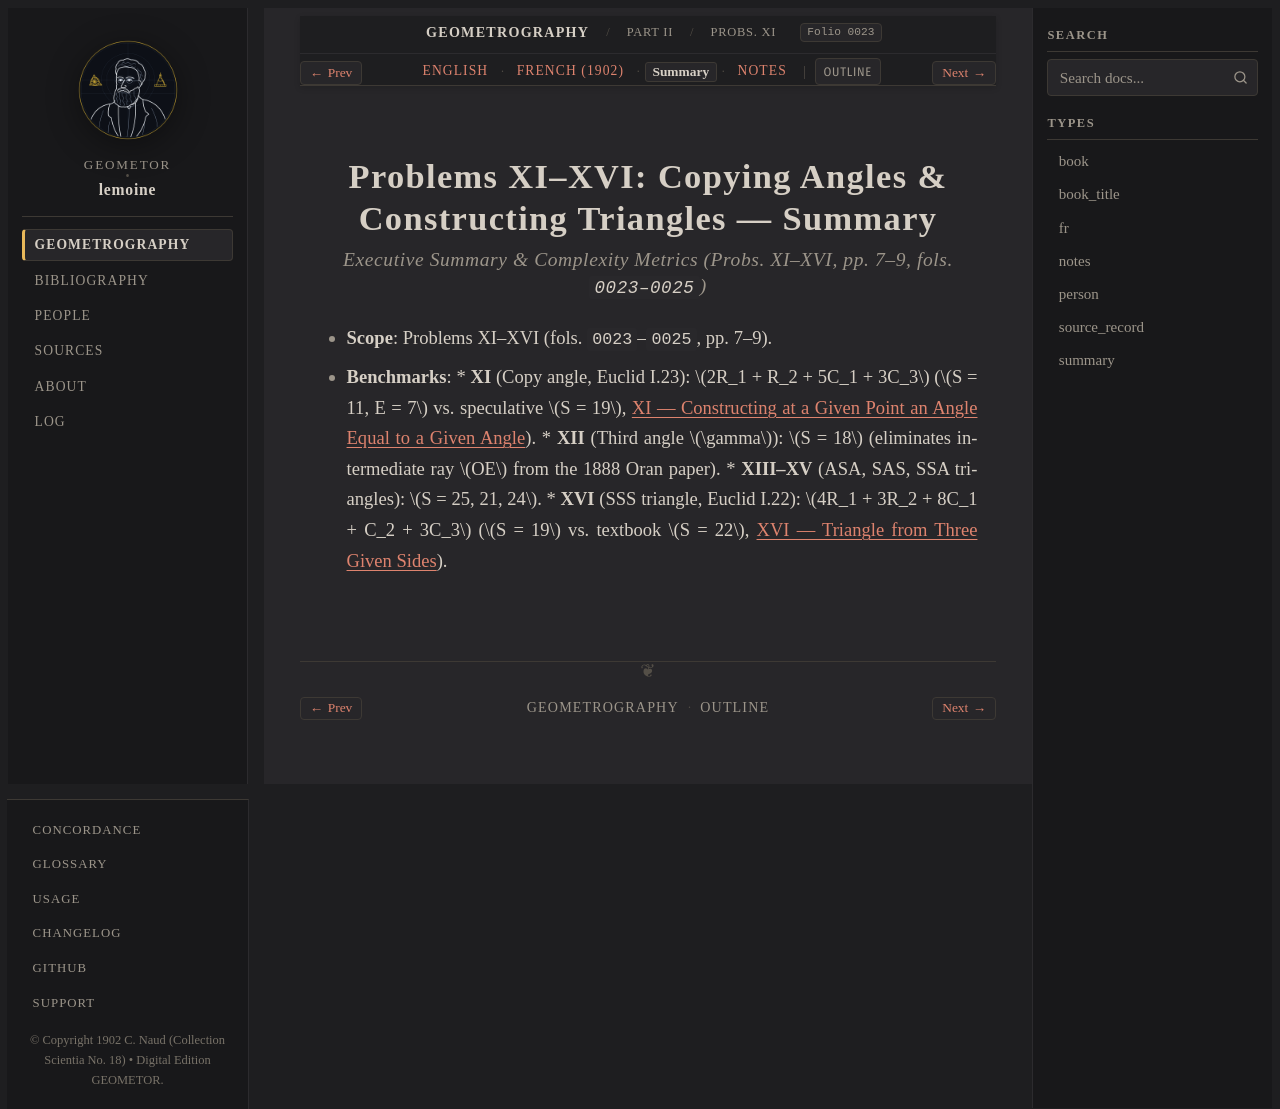

repository: geometor/lemoine · page: geometrographie/part_02_fundamental_constructions/05_angles_and_triangles/summary.html · generator: sphinx

:type: summary
:layout: book
:canonical_id: Probs. XI–XVI
:order: 1
:folio: 0023

.. _lemoine-05_angles_and_triangles-summary:
.. _geometrographie-part-02-summary:
.. _geometrographie-unit-2-summary:

Problems XI–XVI: Copying Angles & Constructing Triangles — Summary
==================================================================

.. rubric:: Executive Summary & Complexity Metrics (Probs. XI–XVI, pp. 7–9, fols. ``0023–0025``)

.. folio:: 0023
   :page: pp. 7–9

* **Scope**: Problems XI–XVI (fols. ``0023``–``0025``, pp. 7–9).
* **Benchmarks**:
  * **XI** (Copy angle, Euclid I.23): :math:`2R_1 + R_2 + 5C_1 + 3C_3` (:math:`S = 11, E = 7` vs. speculative :math:`S = 19`, :ref:`concordance-copy-angle`).
  * **XII** (Third angle :math:`\gamma`): :math:`S = 18` (eliminates intermediate ray :math:`OE` from the 1888 Oran paper).
  * **XIII–XV** (ASA, SAS, SSA triangles): :math:`S = 25, 21, 24`.
  * **XVI** (SSS triangle, Euclid I.22): :math:`4R_1 + 3R_2 + 8C_1 + C_2 + 3C_3` (:math:`S = 19` vs. textbook :math:`S = 22`, :ref:`concordance-triangle-sss`).
